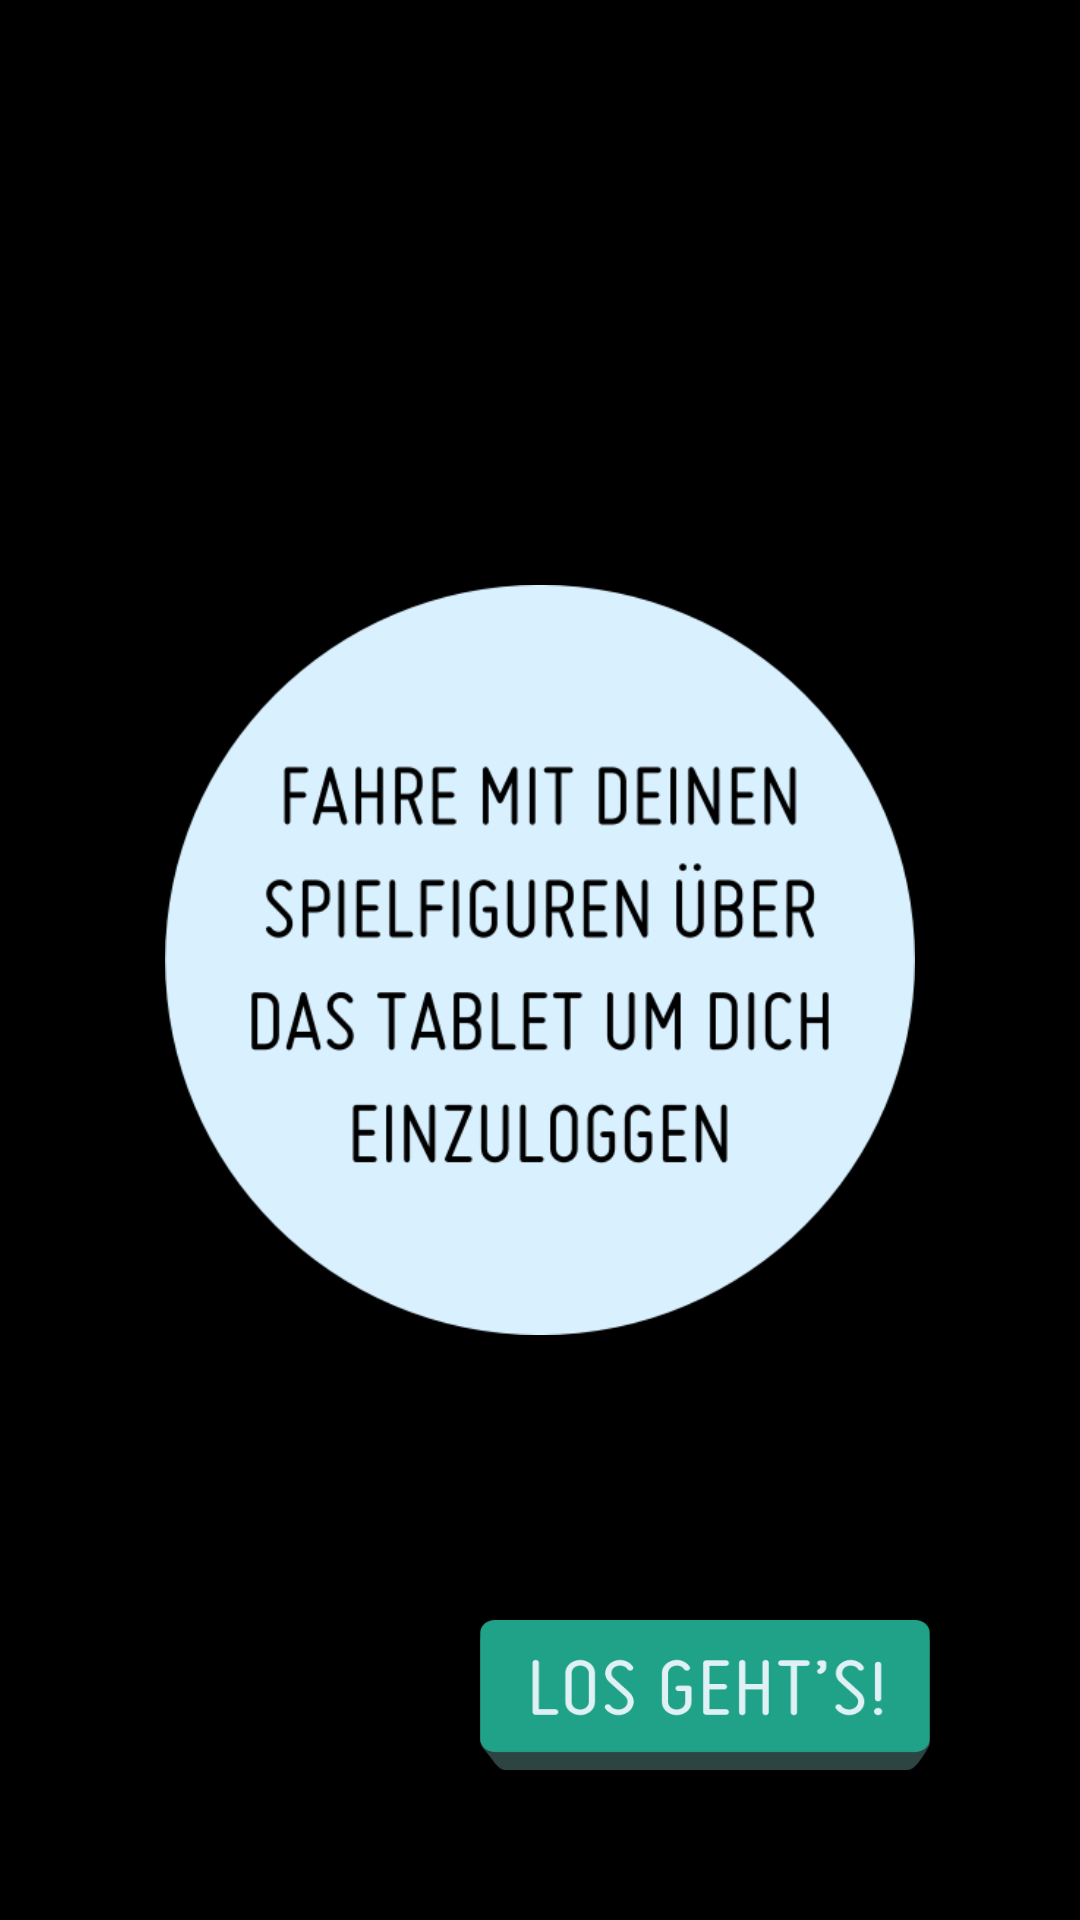

Produce the Android XML layout that renders to this screen, including the resource entries it uses.
<!-- AndroidManifest.xml: application theme AppTheme -->
<!-- res/layout/fragment_login.xml -->
<RelativeLayout xmlns:android="http://schemas.android.com/apk/res/android"
    xmlns:tools="http://schemas.android.com/tools"
    android:id="@+id/main_layout"
    android:layout_width="match_parent"
    android:layout_height="match_parent"
    android:layout_gravity="fill"
    android:columnCount="3"
    android:orientation="horizontal"
    android:rowCount="3"
    tools:context=".LoginActivity" >

    <ImageView
        android:id="@+id/circle_background"
        android:layout_width="250dp"
        android:layout_height="250dp"
        android:layout_centerInParent="true"
        android:layout_marginLeft="600dp"
        android:background="@drawable/login_description"
        android:textAlignment="center" />

    <RelativeLayout
        android:id="@+id/player_layout"
        android:layout_width="match_parent"
        android:layout_height="match_parent" >
    </RelativeLayout>

    <Button
        android:id="@+id/next_button"
        android:layout_width="150dp"
        android:layout_height="50dp"
        android:layout_alignParentBottom="true"
        android:layout_alignParentRight="true"
        android:layout_marginBottom="50dp"
        android:layout_marginRight="50dp"
        android:background="@drawable/los_gehts"
        android:textSize="20sp" />

</RelativeLayout>
<!-- resources referenced by this layout -->
<resources>
  <!-- drawable login_description: png bitmap (drawable-xxhdpi, 37145 bytes) -->
  <!-- drawable los_gehts: png bitmap (drawable-xxhdpi, 10547 bytes) -->
  <style name="AppTheme" parent="AppBaseTheme">
      </style>
  <style name="AppBaseTheme" parent="android:Theme.Light.NoTitleBar.Fullscreen">
          
      </style>
</resources>
